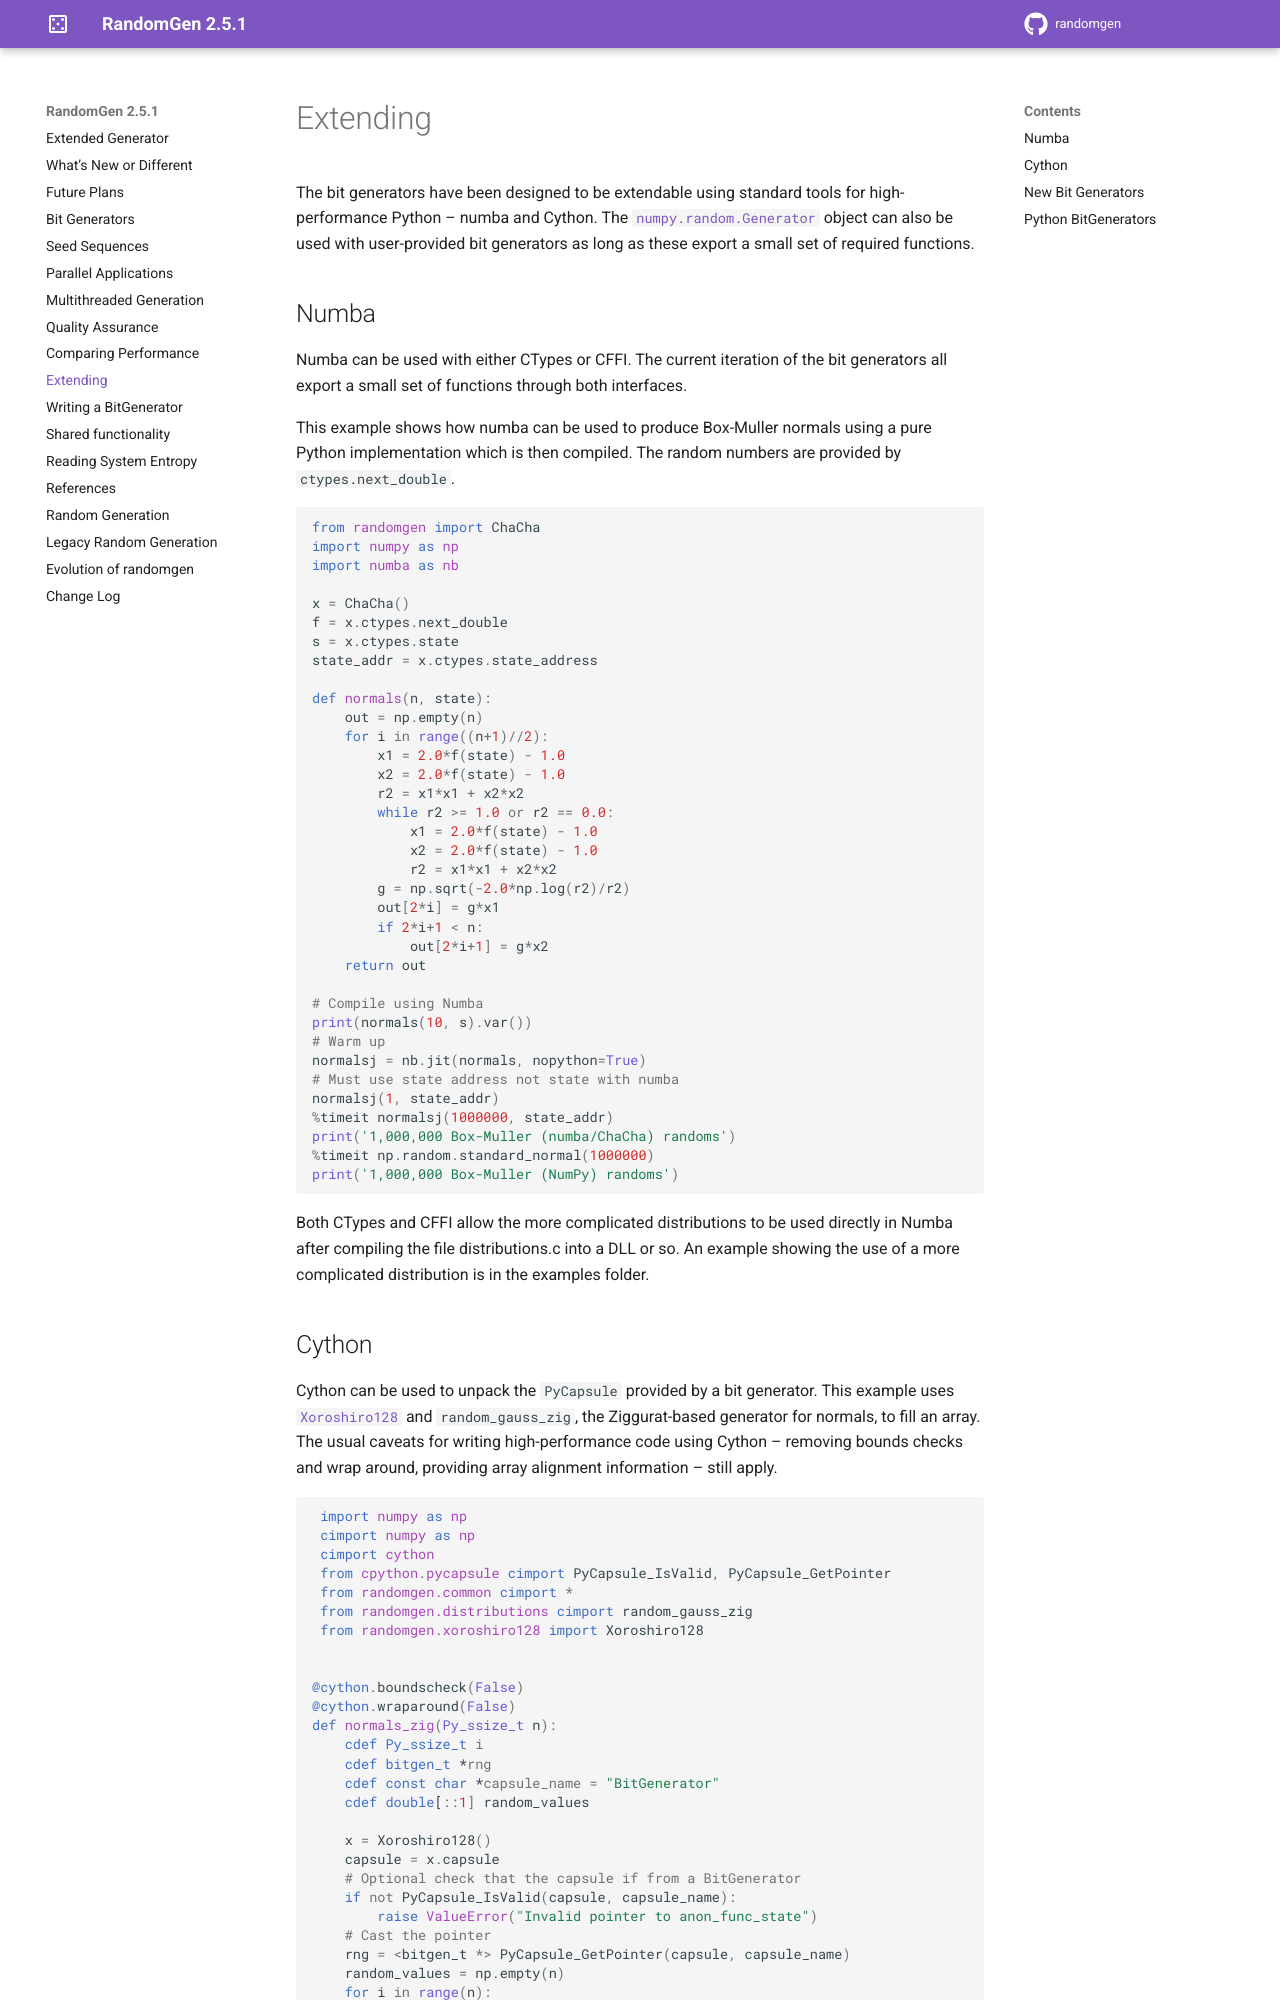

repository: bashtage/randomgen · page: extending.html · generator: sphinx

Extending
---------
The bit generators have been designed to be extendable using standard tools for
high-performance Python -- numba and Cython.
The :class:`numpy.random.Generator` object can also be used with
user-provided bit generators as long as these export a small set of required
functions.

Numba
=====
Numba can be used with either CTypes or CFFI.  The current iteration of the
bit generators all export a small set of functions through both interfaces.

This example shows how numba can be used to produce Box-Muller normals using
a pure Python implementation which is then compiled.  The random numbers are
provided by ``ctypes.next_double``.

.. code-block:: python

    from randomgen import ChaCha
    import numpy as np
    import numba as nb

    x = ChaCha()
    f = x.ctypes.next_double
    s = x.ctypes.state
    state_addr = x.ctypes.state_address

    def normals(n, state):
        out = np.empty(n)
        for i in range((n+1)//2):
            x1 = 2.0*f(state) - 1.0
            x2 = 2.0*f(state) - 1.0
            r2 = x1*x1 + x2*x2
            while r2 >= 1.0 or r2 == 0.0:
                x1 = 2.0*f(state) - 1.0
                x2 = 2.0*f(state) - 1.0
                r2 = x1*x1 + x2*x2
            g = np.sqrt(-2.0*np.log(r2)/r2)
            out[2*i] = g*x1
            if 2*i+1 < n:
                out[2*i+1] = g*x2
        return out

    # Compile using Numba
    print(normals(10, s).var())
    # Warm up
    normalsj = nb.jit(normals, nopython=True)
    # Must use state address not state with numba
    normalsj(1, state_addr)
    %timeit normalsj(1000000, state_addr)
    print('1,000,000 Box-Muller (numba/ChaCha) randoms')
    %timeit np.random.standard_normal(1000000)
    print('1,000,000 Box-Muller (NumPy) randoms')


Both CTypes and CFFI allow the more complicated distributions to be used
directly in Numba after compiling the file distributions.c into a DLL or so.
An example showing the use of a more complicated distribution is in the
examples folder.
